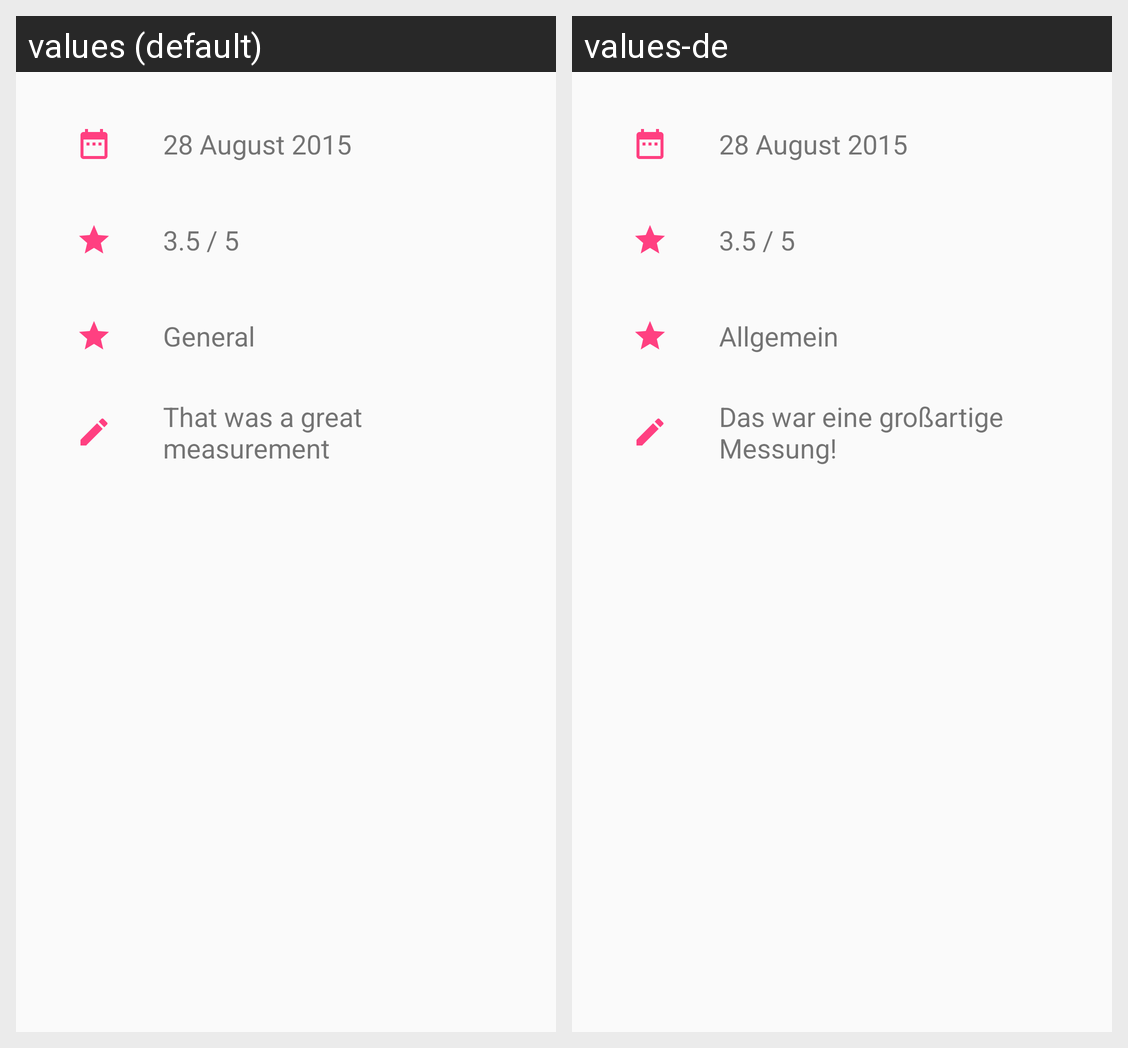

Strings drawn on this Android screen and how each of the app's shown locales translates them:
Android screen res/layout/fragment_measure_details.xml rendered under 2 locales, left to right: values (default), values-de. Device: Nexus 5 (rendered at 1080×1920; each locale shown at half size, 540×960, under a caption strip naming it); theme AppTheme.
Strings drawn on this screen, with the default value and each locale's value (text and hints the layout hard-codes, and strings that could not be matched under every locale, appear in the picture but are not listed):

hrv_value_standard_date
  values: 28 August 2015
  values-de: 28 August 2015

hrv_value_standard_rating
  values: 3.5 / 5
  values-de: 3.5 / 5

hrv_value_standard_category
  values: General
  values-de: Allgemein

hrv_value_comment
  values: That was a great measurement
  values-de: Das war eine großartige Messung!
